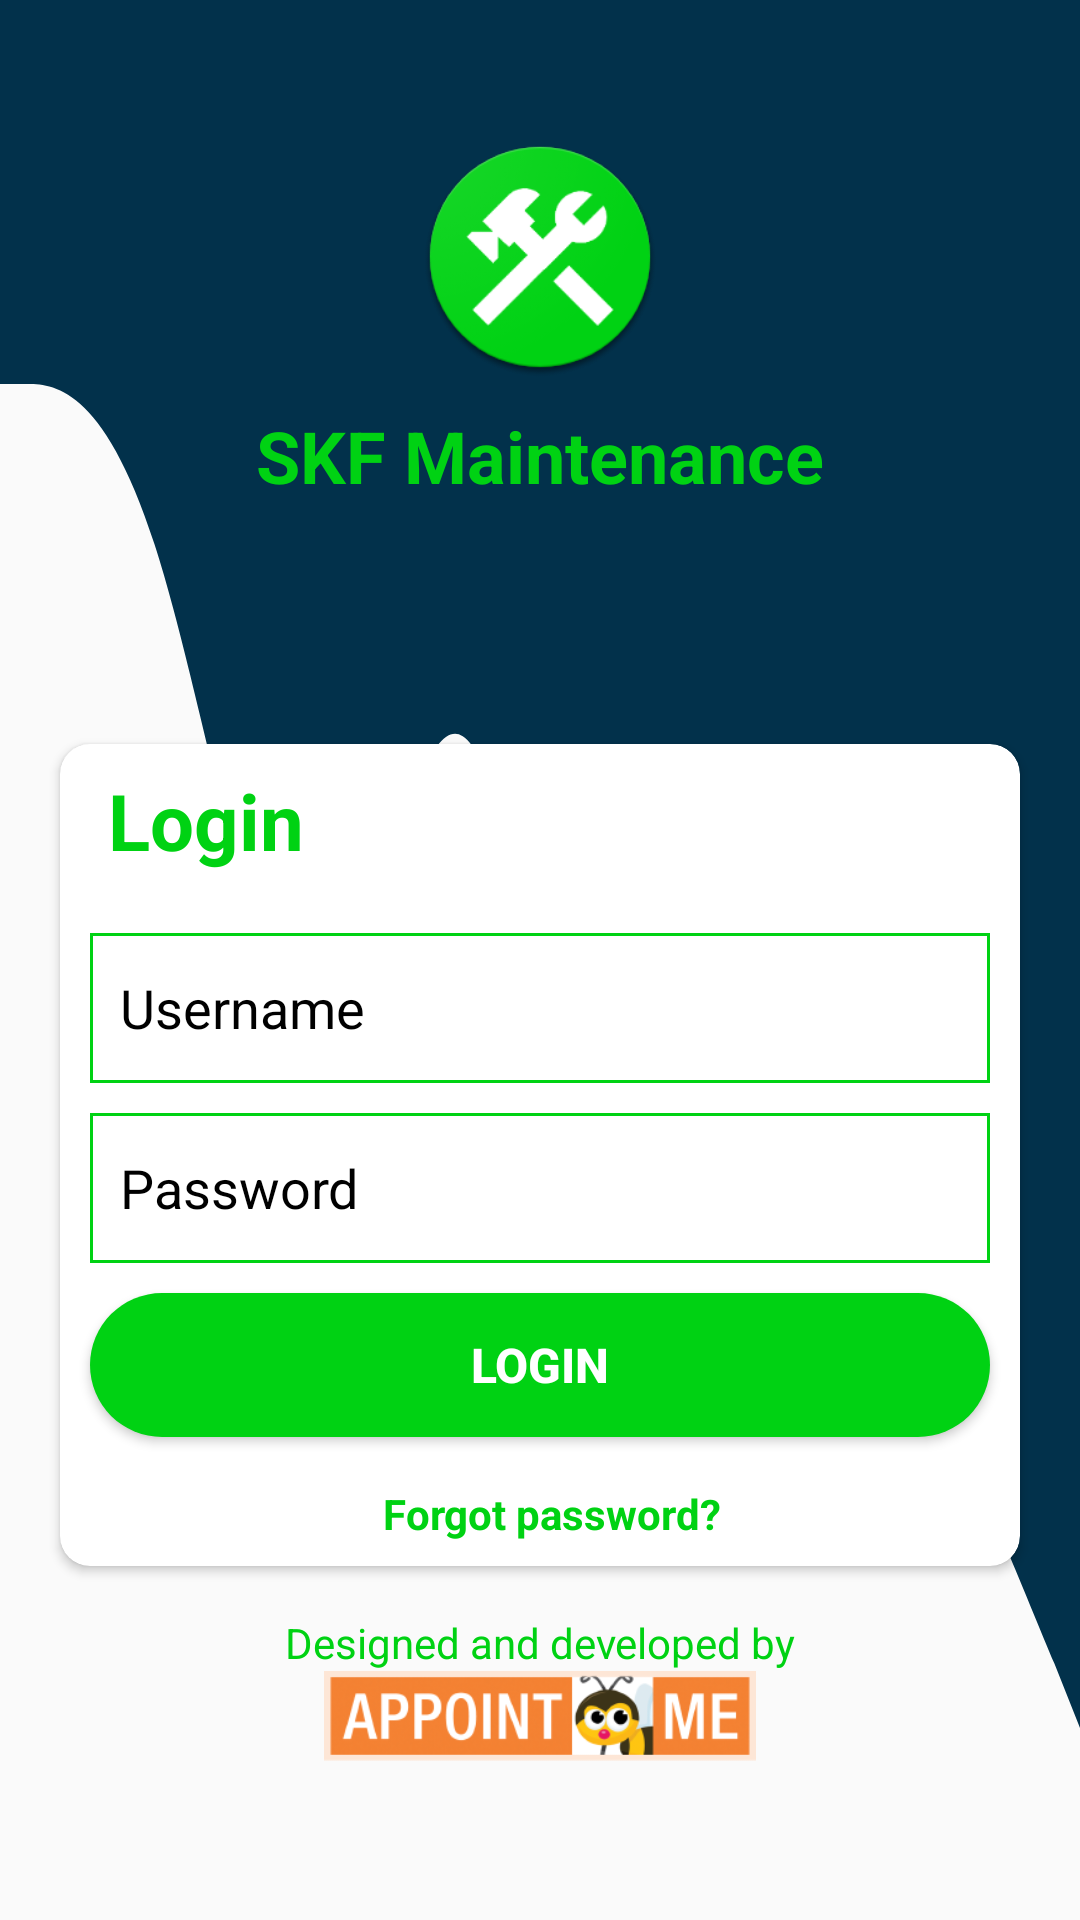

Android layout source for this screen:
<!-- AndroidManifest.xml: activity theme Theme.AppCompat.Light.NoActionBar -->
<!-- res/layout/activity_login.xml -->
<?xml version="1.0" encoding="utf-8"?>
<ScrollView xmlns:android="http://schemas.android.com/apk/res/android"
    xmlns:app="http://schemas.android.com/apk/res-auto"
    xmlns:tools="http://schemas.android.com/tools"
    android:layout_width="match_parent"
    android:layout_height="match_parent"
    android:background="@drawable/ic_wave"
    tools:context=".ui.LoginActivity">

    <androidx.constraintlayout.widget.ConstraintLayout
        android:layout_width="match_parent"
        android:layout_height="match_parent"
        android:layout_gravity="center">

        <androidx.constraintlayout.widget.ConstraintLayout
            android:id="@+id/constraintLayout2"
            android:layout_width="80dp"
            android:layout_height="80dp"
            android:layout_marginStart="8dp"
            android:layout_marginLeft="8dp"
            android:layout_marginTop="8dp"
            android:layout_marginEnd="8dp"
            android:layout_marginRight="8dp"
            android:layout_marginBottom="8dp"
            android:background="@drawable/img_app_icon"
            app:layout_constraintBottom_toTopOf="@+id/appCompatTextView"
            app:layout_constraintEnd_toEndOf="parent"
            app:layout_constraintStart_toStartOf="parent"
            app:layout_constraintTop_toTopOf="parent">

            <ImageView
                android:id="@+id/imageView3"
                android:layout_width="wrap_content"
                android:layout_height="wrap_content"
                android:layout_marginStart="8dp"
                android:layout_marginLeft="8dp"
                android:layout_marginTop="8dp"
                android:layout_marginEnd="8dp"
                android:layout_marginRight="8dp"
                android:layout_marginBottom="8dp"
                android:src="@drawable/img_app_icon"
                app:layout_constraintBottom_toBottomOf="parent"
                app:layout_constraintEnd_toEndOf="parent"
                app:layout_constraintStart_toStartOf="parent"
                app:layout_constraintTop_toTopOf="parent" />
        </androidx.constraintlayout.widget.ConstraintLayout>

        <TextView
            android:id="@+id/textView83"
            android:layout_width="wrap_content"
            android:layout_height="wrap_content"
            android:layout_marginStart="8dp"
            android:layout_marginLeft="8dp"
            android:layout_marginTop="16dp"
            android:layout_marginEnd="8dp"
            android:layout_marginRight="8dp"
            android:text="@string/designed_and_developed_by"
            android:textColor="@color/colorGreen"
            app:layout_constraintBottom_toTopOf="@+id/imageView4"
            app:layout_constraintEnd_toEndOf="parent"
            app:layout_constraintStart_toStartOf="parent"
            app:layout_constraintTop_toBottomOf="@+id/cardView2" />

        <TextView
            android:id="@+id/appCompatTextView"
            android:layout_width="wrap_content"
            android:layout_height="wrap_content"
            android:layout_marginStart="8dp"
            android:layout_marginLeft="8dp"
            android:layout_marginTop="@dimen/dimen_10sp"
            android:layout_marginEnd="8dp"
            android:layout_marginRight="8dp"
            android:layout_marginBottom="8dp"
            android:text="@string/app_name"
            android:textColor="@color/colorGreen"
            android:textSize="24sp"
            android:textStyle="bold"
            app:layout_constraintEnd_toEndOf="parent"
            app:layout_constraintStart_toStartOf="parent"
            app:layout_constraintTop_toBottomOf="@+id/constraintLayout2"
            app:layout_constraintVertical_chainStyle="packed" />

        <androidx.cardview.widget.CardView
            android:id="@+id/cardView2"
            android:layout_width="match_parent"
            android:layout_height="wrap_content"
            android:layout_marginStart="@dimen/dimen_20sp"
            android:layout_marginLeft="@dimen/dimen_20sp"
            android:layout_marginTop="16dp"
            android:layout_marginEnd="@dimen/dimen_20sp"
            android:layout_marginRight="@dimen/dimen_20sp"
            android:layout_marginBottom="16dp"
            android:elevation="10dp"
            app:cardCornerRadius="10dp"
            app:layout_constraintBottom_toBottomOf="parent"
            app:layout_constraintEnd_toEndOf="parent"
            app:layout_constraintStart_toStartOf="parent"
            app:layout_constraintTop_toBottomOf="@+id/appCompatTextView">

            <androidx.constraintlayout.widget.ConstraintLayout
                android:layout_width="match_parent"
                android:layout_height="match_parent">

                <EditText
                    android:id="@+id/et_username"
                    android:layout_width="match_parent"
                    android:layout_height="@dimen/dimen_50sp"
                    android:layout_marginStart="@dimen/dimen_10sp"
                    android:layout_marginTop="@dimen/dimen_20sp"
                    android:layout_marginEnd="@dimen/dimen_10sp"
                    android:background="@drawable/background_rect_theme"
                    android:hint="@string/username"
                    android:paddingStart="@dimen/dimen_10sp"
                    android:paddingEnd="@dimen/dimen_10sp"
                    android:singleLine="true"
                    android:textColor="@color/colorBlack"
                    android:textColorHint="@color/colorBlack"
                    app:layout_constraintEnd_toEndOf="parent"
                    app:layout_constraintStart_toStartOf="parent"
                    app:layout_constraintTop_toBottomOf="@+id/textView7" />

                <EditText
                    android:id="@+id/et_password"
                    android:layout_width="match_parent"
                    android:layout_height="@dimen/dimen_50sp"
                    android:layout_marginStart="@dimen/dimen_10sp"
                    android:layout_marginTop="@dimen/dimen_10sp"
                    android:layout_marginEnd="@dimen/dimen_10sp"
                    android:background="@drawable/background_rect_theme"
                    android:hint="@string/password"
                    android:paddingStart="@dimen/dimen_10sp"
                    android:paddingEnd="@dimen/dimen_10sp"
                    android:singleLine="true"
                    android:textColor="@color/colorBlack"
                    android:textColorHint="@color/colorBlack"
                    app:layout_constraintEnd_toEndOf="parent"
                    app:layout_constraintStart_toStartOf="parent"
                    app:layout_constraintTop_toBottomOf="@+id/et_username" />

                <Button
                    android:id="@+id/buttonLogin"
                    android:layout_width="match_parent"
                    android:layout_height="wrap_content"
                    android:layout_marginStart="@dimen/dimen_10sp"
                    android:layout_marginTop="@dimen/dimen_10sp"
                    android:layout_marginEnd="@dimen/dimen_10sp"
                    android:layout_marginBottom="16dp"
                    android:background="@drawable/oval_button"
                    android:padding="8dp"
                    android:paddingRight="8dp"
                    android:text="@string/login"
                    android:textColor="@android:color/white"
                    android:textSize="16sp"
                    android:textStyle="bold"
                    app:layout_constraintBottom_toTopOf="@+id/textViewForgetPassword"
                    app:layout_constraintEnd_toEndOf="parent"
                    app:layout_constraintTop_toBottomOf="@+id/et_password" />

                <TextView
                    android:id="@+id/textView7"
                    android:layout_width="wrap_content"
                    android:layout_height="wrap_content"
                    android:layout_marginStart="16dp"
                    android:layout_marginLeft="16dp"
                    android:layout_marginTop="8dp"
                    android:layout_marginBottom="16dp"
                    android:text="@string/login"
                    android:textColor="@color/colorGreen"
                    android:textSize="26sp"
                    android:textStyle="bold"
                    app:layout_constraintBottom_toTopOf="@+id/et_username"
                    app:layout_constraintStart_toStartOf="parent"
                    app:layout_constraintTop_toTopOf="parent"
                    app:layout_constraintVertical_chainStyle="spread" />

                <TextView
                    android:id="@+id/textViewForgetPassword"
                    android:layout_width="wrap_content"
                    android:layout_height="wrap_content"
                    android:layout_marginStart="8dp"
                    android:layout_marginLeft="8dp"
                    android:layout_marginBottom="8dp"
                    android:text="@string/forgot_password"
                    android:textColor="@color/colorGreen"
                    android:textSize="14sp"
                    android:textStyle="bold"
                    app:layout_constraintBottom_toBottomOf="parent"
                    app:layout_constraintEnd_toEndOf="parent"
                    app:layout_constraintStart_toStartOf="parent"
                    app:layout_constraintTop_toBottomOf="@+id/buttonLogin"
                    app:layout_constraintVertical_chainStyle="packed" />

                <ProgressBar
                    android:id="@+id/progressBar8"
                    style="?android:attr/progressBarStyle"
                    android:layout_width="wrap_content"
                    android:layout_height="wrap_content"
                    android:visibility="invisible"
                    app:layout_constraintBottom_toTopOf="@+id/buttonLogin"
                    app:layout_constraintEnd_toEndOf="parent"
                    app:layout_constraintStart_toStartOf="parent"
                    app:layout_constraintTop_toBottomOf="@+id/textViewForgetPassword"
                    tools:visibility="gone" />

            </androidx.constraintlayout.widget.ConstraintLayout>
        </androidx.cardview.widget.CardView>

        <ImageView
            android:id="@+id/imageView4"
            android:layout_width="wrap_content"
            android:layout_height="30dp"
            android:layout_marginStart="8dp"
            android:layout_marginLeft="8dp"
            android:layout_marginTop="12dp"
            android:layout_marginEnd="8dp"
            android:layout_marginRight="8dp"
            android:layout_marginBottom="8dp"
            app:layout_constraintBottom_toBottomOf="parent"
            app:layout_constraintEnd_toEndOf="parent"
            app:layout_constraintStart_toStartOf="parent"
            app:layout_constraintTop_toTopOf="@+id/textView83"
            app:srcCompat="@drawable/company_logo" />
    </androidx.constraintlayout.widget.ConstraintLayout>
</ScrollView>
<!-- resources referenced by this layout -->
<resources>
  <color name="colorBlack">#FF000000</color>
  <color name="colorGreen">#00d213</color>
  <dimen name="dimen_10sp">10sp</dimen>
  <dimen name="dimen_20sp">20sp</dimen>
  <dimen name="dimen_50sp">50sp</dimen>
  <!-- drawable background_rect_theme (drawable) -->
  <?xml version="1.0" encoding="utf-8"?>
  <shape xmlns:android="http://schemas.android.com/apk/res/android">
  
      <solid android:color="@color/colorWhite"/>
  
      <stroke android:color="@color/colorGreen"
          android:width="1sp"/>
  </shape>
  <!-- drawable company_logo: png bitmap (drawable, 18952 bytes) -->
  <!-- drawable ic_wave (drawable) -->
  <vector xmlns:android="http://schemas.android.com/apk/res/android"
      android:width="1440dp"
      android:height="320dp"
      android:viewportWidth="1440"
      android:viewportHeight="320">
    <path
        android:pathData="M0,64L34.3,64C68.6,64 137,64 206,90.7C274.3,117 343,171 411,170.7C480,171 549,117 617,122.7C685.7,128 754,192 823,213.3C891.4,235 960,213 1029,208C1097.1,203 1166,213 1234,229.3C1302.9,245 1371,267 1406,277.3L1440,288L1440,0L1405.7,0C1371.4,0 1303,0 1234,0C1165.7,0 1097,0 1029,0C960,0 891,0 823,0C754.3,0 686,0 617,0C548.6,0 480,0 411,0C342.9,0 274,0 206,0C137.1,0 69,0 34,0L0,0Z"
        android:fillColor="#02314b"/>
  </vector>
  <!-- drawable img_app_icon: png bitmap (drawable, 20579 bytes) -->
  <!-- drawable oval_button (drawable) -->
  <?xml version="1.0" encoding="utf-8"?>
  <shape xmlns:android="http://schemas.android.com/apk/res/android"
      android:shape="rectangle" >
  
      <corners
          android:bottomLeftRadius="30dp"
          android:bottomRightRadius="30dp"
          android:radius="60dp"
          android:topLeftRadius="30dp"
          android:topRightRadius="30dp" />
  
      <solid android:color="@color/colorGreen" />
  
      <padding
          android:bottom="0dp"
          android:left="0dp"
          android:right="0dp"
          android:top="0dp" />
  
      <size
          android:height="40dp"
          android:width="100dp" />
  
  </shape>
  <string name="app_name">SKF Maintenance</string>
  <string name="designed_and_developed_by">Designed and developed by</string>
  <string name="forgot_password">Forgot password?</string>
  <string name="login">Login</string>
  <string name="password">Password</string>
  <string name="username">Username</string>
  <color name="colorWhite">#FFFFFFFF</color>
</resources>
